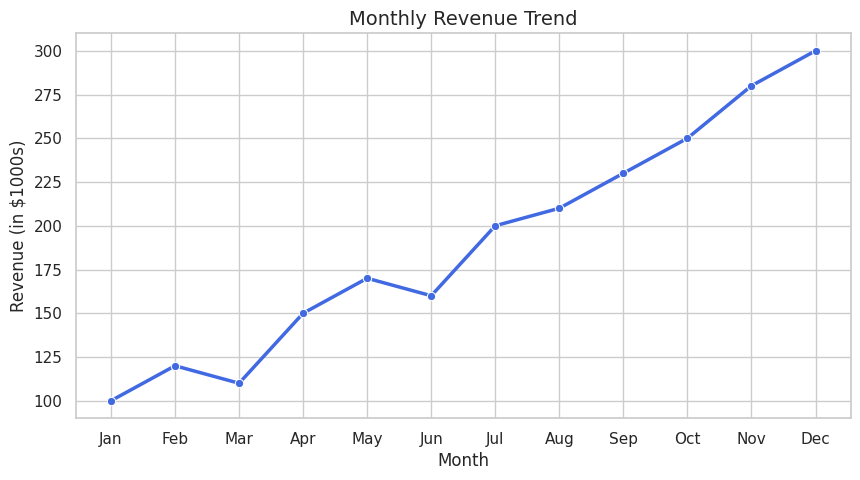
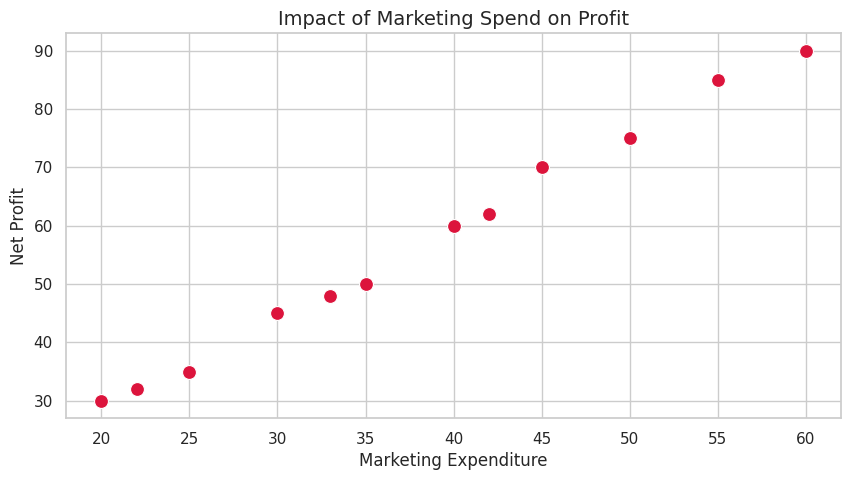
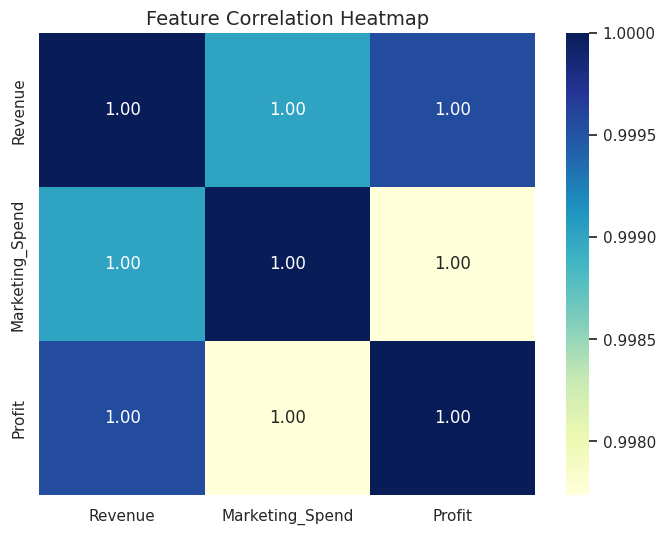

Write Python code to recreate these figures, in order.
#18th feb
import pandas as pd
import seaborn as sns
import matplotlib.pyplot as plt

# 1. Create a sample dataset
data = {
    'Month': ['Jan', 'Feb', 'Mar', 'Apr', 'May', 'Jun', 'Jul', 'Aug', 'Sep', 'Oct', 'Nov', 'Dec'],
    'Revenue': [100, 120, 110, 150, 170, 160, 200, 210, 230, 250, 280, 300],
    'Marketing_Spend': [20, 25, 22, 30, 35, 33, 40, 42, 45, 50, 55, 60],
    'Profit': [30, 35, 32, 45, 50, 48, 60, 62, 70, 75, 85, 90]
}
df = pd.DataFrame(data)

# Set the visual style
sns.set_theme(style="whitegrid")

# Task 1: Create a line plot for revenue trend
plt.figure(figsize=(10, 5))
sns.lineplot(data=df, x='Month', y='Revenue', marker='o', color='royalblue', linewidth=2.5)
plt.title('Monthly Revenue Trend', fontsize=14)
plt.ylabel('Revenue (in $1000s)')
plt.savefig('revenue_trend.png')  # Save the plot
plt.show()

# Task 2: Create a scatterplot between marketing and profit
plt.figure(figsize=(10, 5))
sns.scatterplot(data=df, x='Marketing_Spend', y='Profit', s=100, color='crimson')
plt.title('Impact of Marketing Spend on Profit', fontsize=14)
plt.xlabel('Marketing Expenditure')
plt.ylabel('Net Profit')
plt.savefig('marketing_vs_profit.png')
plt.show()

# Task 3: Create a co-relational map (Heatmap)
plt.figure(figsize=(8, 6))
# Calculate correlation only for numeric columns
corr_matrix = df[['Revenue', 'Marketing_Spend', 'Profit']].corr()
sns.heatmap(corr_matrix, annot=True, cmap='YlGnBu', fmt=".2f")
plt.title('Feature Correlation Heatmap', fontsize=14)
plt.savefig('correlation_heatmap.png')
plt.show()
